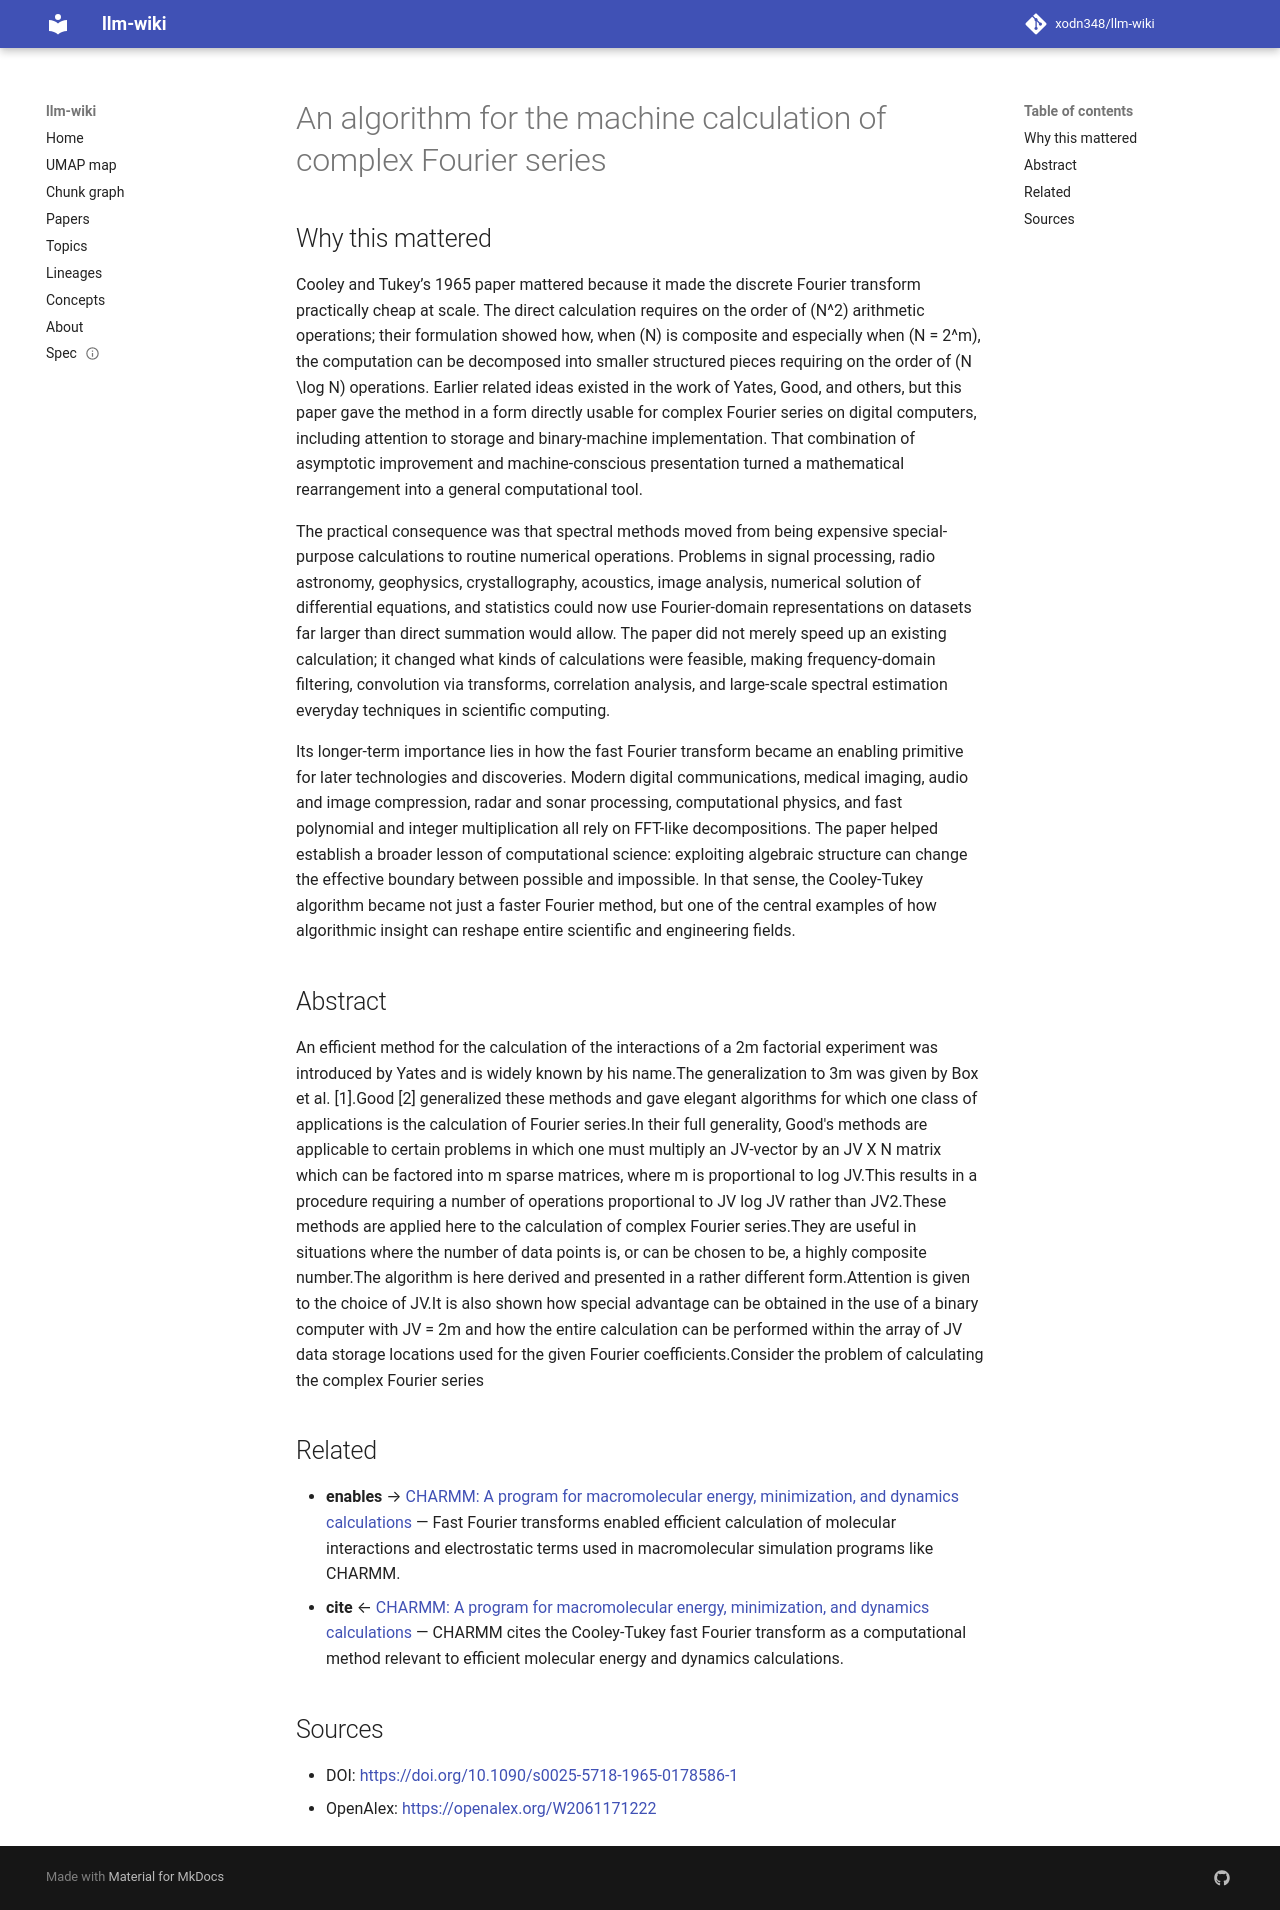

repository: xodn348/llm-wiki · page: paper/10_1090_s0025_5718_1965_0178586_1/index.html · generator: mkdocs

---
title: An algorithm for the machine calculation of complex Fourier series
doi: 10.1090/s0025-5718-1965-0178586-1
openalex_id: https://openalex.org/W2061171222
year: 1965
venue: Mathematics of Computation
authors: J.W. Cooley, John W. Tukey
citations: 12134
fleming_tier: true
concepts:
- Mathematics
- Series (stratigraphy)
- Fourier series
- Algorithm
- Mathematical analysis
- Paleontology
- Biology
---

# An algorithm for the machine calculation of complex Fourier series

## Why this mattered

Cooley and Tukey’s 1965 paper mattered because it made the discrete Fourier transform practically cheap at scale. The direct calculation requires on the order of \(N^2\) arithmetic operations; their formulation showed how, when \(N\) is composite and especially when \(N = 2^m\), the computation can be decomposed into smaller structured pieces requiring on the order of \(N \log N\) operations. Earlier related ideas existed in the work of Yates, Good, and others, but this paper gave the method in a form directly usable for complex Fourier series on digital computers, including attention to storage and binary-machine implementation. That combination of asymptotic improvement and machine-conscious presentation turned a mathematical rearrangement into a general computational tool.

The practical consequence was that spectral methods moved from being expensive special-purpose calculations to routine numerical operations. Problems in signal processing, radio astronomy, geophysics, crystallography, acoustics, image analysis, numerical solution of differential equations, and statistics could now use Fourier-domain representations on datasets far larger than direct summation would allow. The paper did not merely speed up an existing calculation; it changed what kinds of calculations were feasible, making frequency-domain filtering, convolution via transforms, correlation analysis, and large-scale spectral estimation everyday techniques in scientific computing.

Its longer-term importance lies in how the fast Fourier transform became an enabling primitive for later technologies and discoveries. Modern digital communications, medical imaging, audio and image compression, radar and sonar processing, computational physics, and fast polynomial and integer multiplication all rely on FFT-like decompositions. The paper helped establish a broader lesson of computational science: exploiting algebraic structure can change the effective boundary between possible and impossible. In that sense, the Cooley-Tukey algorithm became not just a faster Fourier method, but one of the central examples of how algorithmic insight can reshape entire scientific and engineering fields.

## Abstract

An efficient method for the calculation of the interactions of a 2m factorial experiment was introduced by Yates and is widely known by his name.The generalization to 3m was given by Box et al. [1].Good [2] generalized these methods and gave elegant algorithms for which one class of applications is the calculation of Fourier series.In their full generality, Good's methods are applicable to certain problems in which one must multiply an JV-vector by an JV X N matrix which can be factored into m sparse matrices, where m is proportional to log JV.This results in a procedure requiring a number of operations proportional to JV log JV rather than JV2.These methods are applied here to the calculation of complex Fourier series.They are useful in situations where the number of data points is, or can be chosen to be, a highly composite number.The algorithm is here derived and presented in a rather different form.Attention is given to the choice of JV.It is also shown how special advantage can be obtained in the use of a binary computer with JV = 2m and how the entire calculation can be performed within the array of JV data storage locations used for the given Fourier coefficients.Consider the problem of calculating the complex Fourier series


## Related

- **enables** → [<scp>CHARMM</scp>: A program for macromolecular energy, minimization, and dynamics calculations](10_1002_jcc_540040211.md) — Fast Fourier transforms enabled efficient calculation of molecular interactions and electrostatic terms used in macromolecular simulation programs like CHARMM.
- **cite** ← [<scp>CHARMM</scp>: A program for macromolecular energy, minimization, and dynamics calculations](10_1002_jcc_540040211.md) — CHARMM cites the Cooley-Tukey fast Fourier transform as a computational method relevant to efficient molecular energy and dynamics calculations.


## Sources

- DOI: [https://doi.org/10.1090/s0025-5718-1965-0178586-1](https://doi.org/10.1090/s0025-5718-1965-0178586-1)
- OpenAlex: [https://openalex.org/W2061171222](https://openalex.org/W2061171222)
